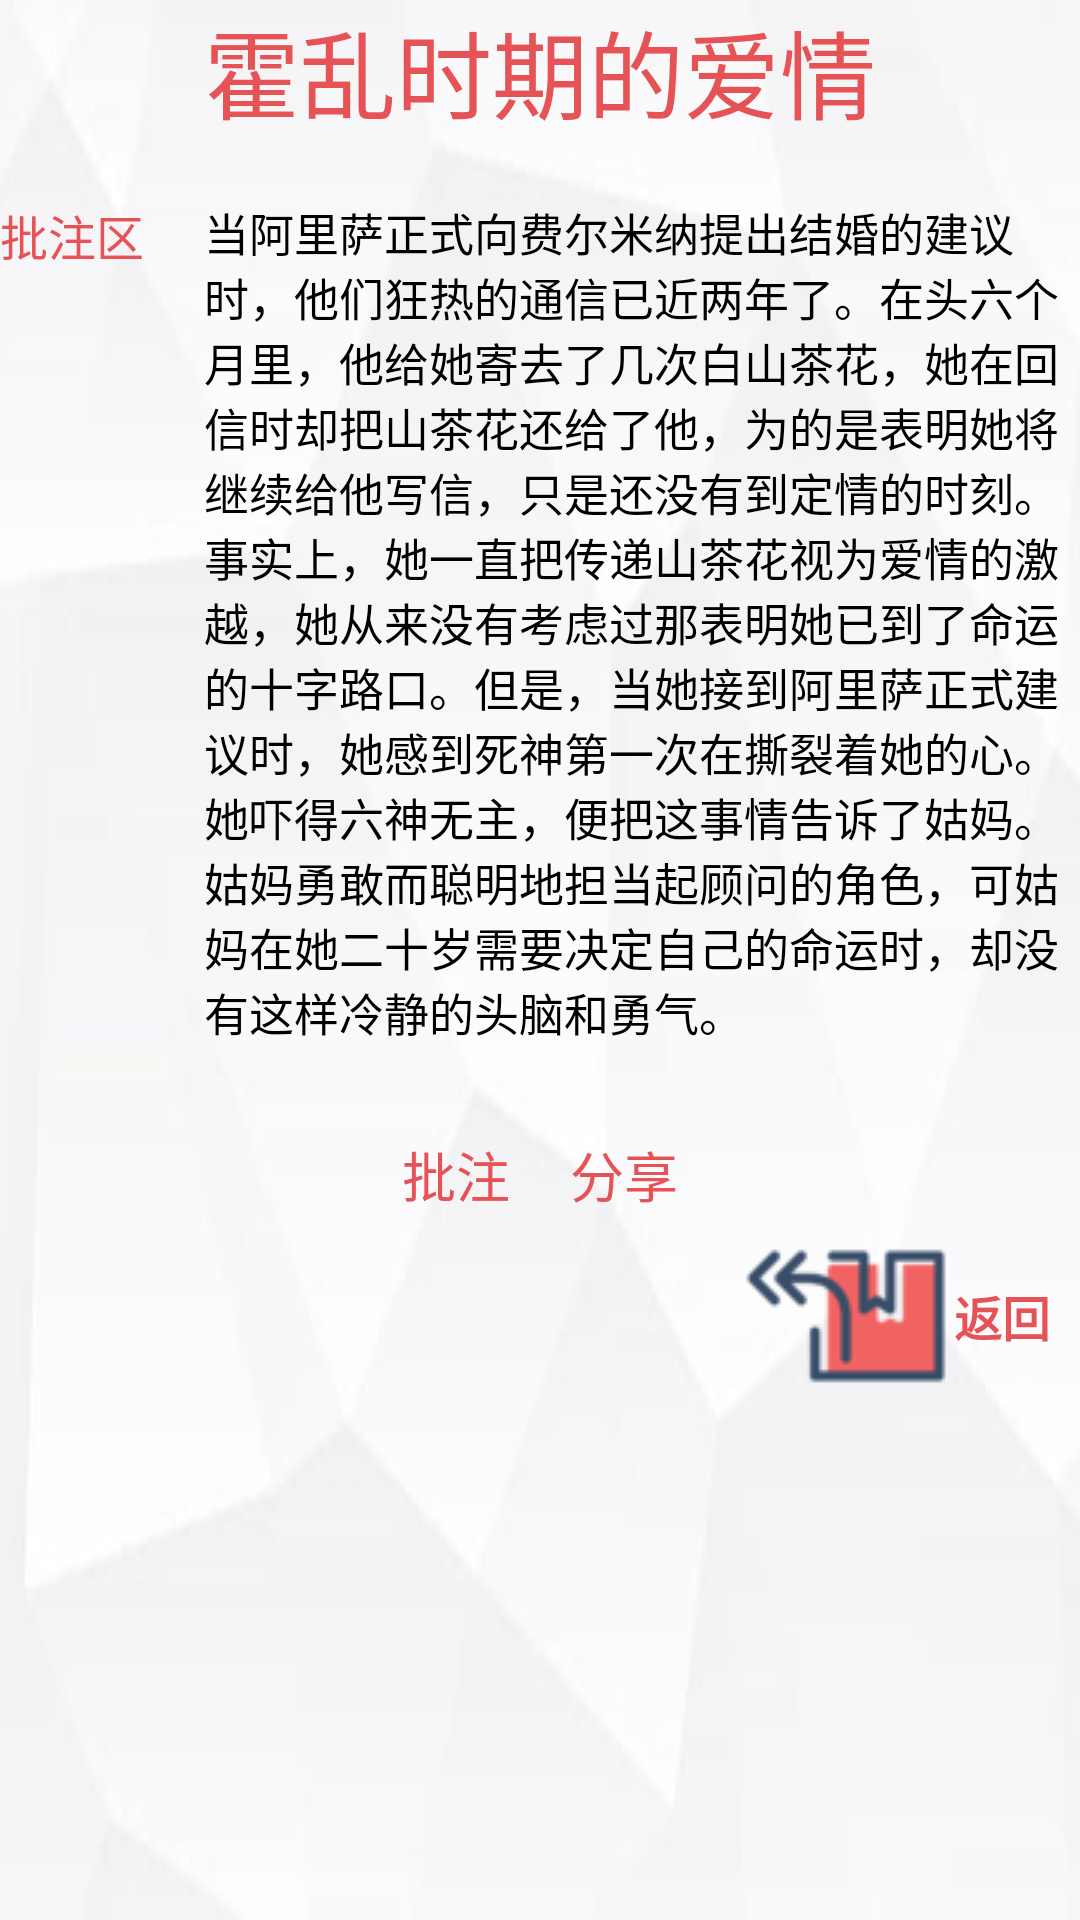

This screen was rendered from an Android layout file. Write that file and the resources it references.
<!-- AndroidManifest.xml: fallback theme Theme.MaterialComponents.DayNight.NoActionBar -->
<!-- res/layout/pizhu.xml -->
<?xml version="1.0" encoding="utf-8"?>

<LinearLayout xmlns:android="http://schemas.android.com/apk/res/android"
    android:layout_width="match_parent"
    android:layout_height="match_parent"
    android:background="@drawable/bg"
    android:orientation="vertical" >

    <TextView
        android:id="@+id/textView1"
        android:layout_width="match_parent"
        android:layout_height="wrap_content"
        android:gravity="center"
        android:text="霍乱时期的爱情"
        android:textColor="@color/yiyuebutton"
        android:textSize="32sp" />

    <LinearLayout
        android:id="@+id/linearLayout1"
        android:layout_width="match_parent"
        android:layout_height="wrap_content" >

        <LinearLayout
            android:id="@+id/linearLayout2"
            android:layout_width="wrap_content"
            android:layout_height="match_parent"
            android:orientation="vertical" >

            <TextView
                android:id="@+id/textView2"
                android:layout_width="wrap_content"
                android:layout_height="wrap_content"
                android:paddingRight="20dp"
                android:paddingTop="20dp"
                android:text="批注区"
                android:textColor="@color/yiyuebutton"
                android:textSize="16sp" />

        </LinearLayout>

        <LinearLayout
            android:id="@+id/linearLayout3"
            android:layout_width="wrap_content"
            android:layout_height="match_parent"
            android:orientation="vertical" >

            <TextView
                android:id="@+id/textView3"
                android:layout_width="wrap_content"
                android:layout_height="wrap_content"
                android:paddingTop="20dp"
                android:text="当阿里萨正式向费尔米纳提出结婚的建议时，他们狂热的通信已近两年了。在头六个月里，他给她寄去了几次白山茶花，她在回信时却把山茶花还给了他，为的是表明她将继续给他写信，只是还没有到定情的时刻。事实上，她一直把传递山茶花视为爱情的激越，她从来没有考虑过那表明她已到了命运的十字路口。但是，当她接到阿里萨正式建议时，她感到死神第一次在撕裂着她的心。她吓得六神无主，便把这事情告诉了姑妈。姑妈勇敢而聪明地担当起顾问的角色，可姑妈在她二十岁需要决定自己的命运时，却没有这样冷静的头脑和勇气。"
                android:textColor="@color/black"
                android:textSize="15sp" />

        </LinearLayout>

    </LinearLayout>

    <LinearLayout
        android:id="@+id/linearLayout4"
        android:layout_width="match_parent"
        android:layout_height="wrap_content"
        android:gravity="center"
        android:orientation="horizontal"
        android:paddingTop="30dp" >

        <TextView
            android:id="@+id/textView4"
            android:layout_width="wrap_content"
            android:layout_height="wrap_content"
            android:paddingRight="20dp"
            android:text="批注"
            android:textColor="@color/yiyuebutton"
            android:textSize="18sp" />

        <TextView
            android:id="@+id/textView5"
            android:layout_width="wrap_content"
            android:layout_height="wrap_content"
            android:text="分享"
            android:textColor="@color/yiyuebutton"
            android:textSize="18sp" />
    </LinearLayout>
    
    <LinearLayout
            android:id="@+id/linearLayout8"
            android:layout_width="match_parent"
            android:layout_height="wrap_content"
            android:gravity="right"
            android:orientation="vertical" >







            <Button
                android:id="@+id/button_back"
                style="@style/button"
                android:layout_width="wrap_content"
                android:layout_height="wrap_content"
                android:background="@null"
                android:drawableLeft="@drawable/return1"
                android:paddingTop="10dp"
                android:paddingRight="10dp"
                android:text="@string/buttonback"
                android:textSize="16sp" />

        </LinearLayout>

</LinearLayout>
<!-- resources referenced by this layout -->
<resources>
  <color name="black">#000000</color>
  <color name="yiyuebutton">#e65357</color>
  <!-- drawable bg: jpg bitmap (drawable-ldpi, 4521 bytes) -->
  <!-- drawable return1: png bitmap (drawable-mdpi, 2652 bytes) -->
  <string name="buttonback">返回</string>
  <style name="button">
          <item name="android:textSize">16sp</item>
          <item name="android:textColor">#E65357</item>
          <item name="android:textStyle">bold</item>
          <item name="android:background">@null</item>
      </style>
</resources>
